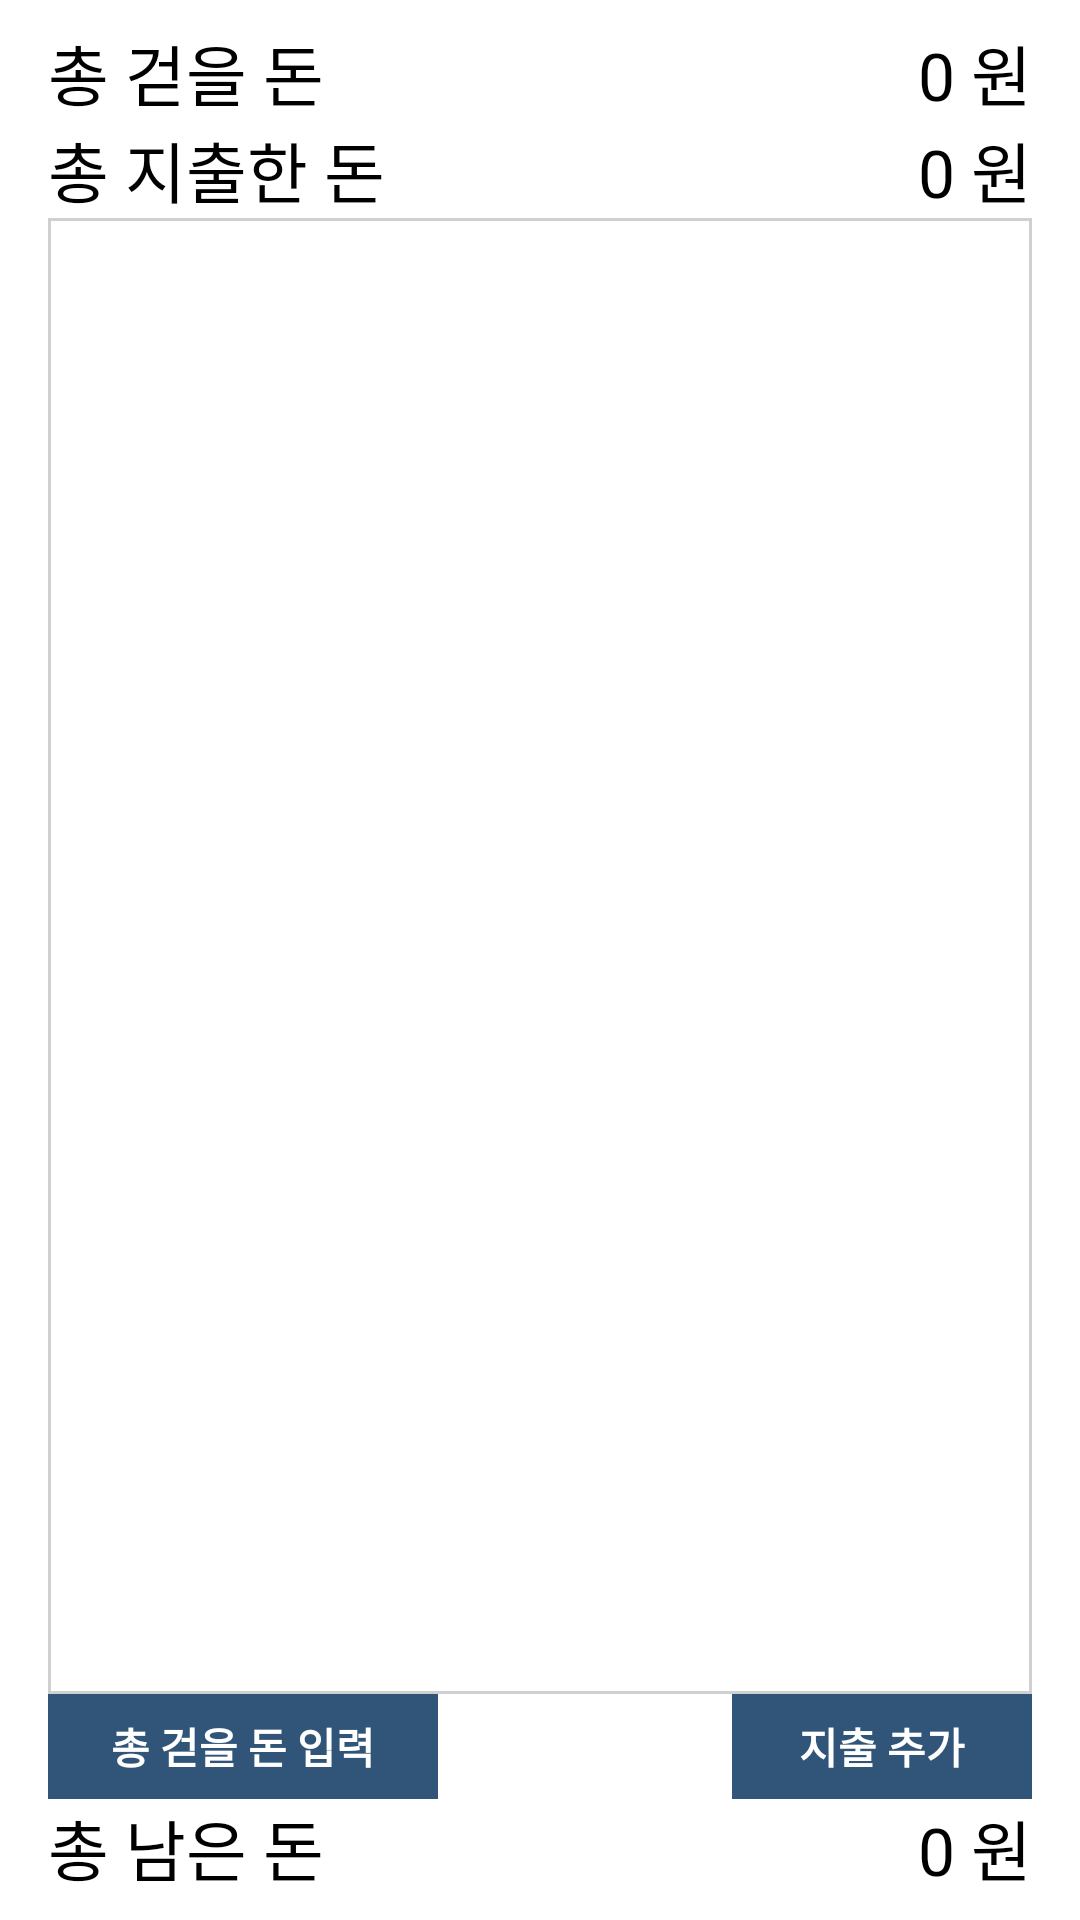

Write the Android layout XML for this screen, with the resource values it uses.
<!-- AndroidManifest.xml: application theme MyTheme -->
<!-- res/layout/activity_tab4.xml -->
<LinearLayout xmlns:android="http://schemas.android.com/apk/res/android"
    xmlns:tools="http://schemas.android.com/tools"
    android:id="@+id/LinearLayout1"
    android:layout_width="match_parent"
    android:layout_height="match_parent"
    android:orientation="vertical"
    android:paddingBottom="@dimen/activity_vertical_margin"
    android:paddingLeft="@dimen/activity_horizontal_margin"
    android:paddingRight="@dimen/activity_horizontal_margin"
    android:paddingTop="@dimen/activity_vertical_margin"
    tools:context=".Tab4Activity" >

    <LinearLayout
        android:layout_width="match_parent"
        android:layout_height="wrap_content" >

        <TextView
            android:id="@+id/textView1"
            android:layout_width="wrap_content"
            android:layout_height="wrap_content"
            android:text="총 걷을 돈"
            android:textAppearance="?android:attr/textAppearanceLarge" />

        <TextView
            android:id="@+id/tv_tab4_income"
            android:layout_width="wrap_content"
            android:layout_height="wrap_content"
            android:layout_weight="0.21"
            android:gravity="right"
            android:text="0 원"
            android:textAppearance="?android:attr/textAppearanceLarge" />
    </LinearLayout>

    <LinearLayout
        android:layout_width="match_parent"
        android:layout_height="wrap_content" >

        <TextView
            android:id="@+id/textView3"
            android:layout_width="wrap_content"
            android:layout_height="wrap_content"
            android:text="총 지출한 돈"
            android:textAppearance="?android:attr/textAppearanceLarge" />

        <TextView
            android:id="@+id/tv_tab4_outcome"
            android:layout_width="wrap_content"
            android:layout_height="wrap_content"
            android:layout_weight="0.21"
            android:gravity="right"
            android:text="0 원"
            android:textAppearance="?android:attr/textAppearanceLarge" />
    </LinearLayout>

    <ListView
        android:id="@+id/lv_tab4_outcome"
        android:layout_width="match_parent"
        android:layout_height="wrap_content"
        android:background="@drawable/tab4_lv_border"
        android:layout_weight="0.31" >
    </ListView>

    <RelativeLayout
        android:id="@+id/RelativeLayout1"
        android:layout_width="match_parent"
        android:layout_height="wrap_content" >

        <Button
            android:id="@+id/btn_tab4_setincome"
            android:layout_width="130dp"
            android:layout_height="35dp"
            android:layout_alignParentLeft="true"
            android:layout_alignParentTop="true"
        	android:background="#305579"
        	android:textColor="#FFFFFF"
        	android:textStyle="bold"
            android:onClick="go_btn_tab4_setincome"
            android:text="총 걷을 돈 입력" />
        
        <Button
            android:id="@+id/btn_tab4_addoutcome"
            android:layout_width="100dp"
            android:layout_height="35dp"
            android:layout_alignParentRight="true"
            android:layout_alignParentTop="true"
        	android:background="#305579"
        	android:textColor="#FFFFFF"
        	android:textStyle="bold"
            android:onClick="go_btn_tab4_addoutcome"
            android:text="지출 추가" />

    </RelativeLayout>

    <LinearLayout
        android:layout_width="match_parent"
        android:layout_height="wrap_content" >

        <TextView
            android:id="@+id/textView5"
            android:layout_width="wrap_content"
            android:layout_height="wrap_content"
            android:text="총 남은 돈"
            android:textAppearance="?android:attr/textAppearanceLarge" />

        <TextView
            android:id="@+id/tv_tab4_remain"
            android:layout_width="wrap_content"
            android:layout_height="wrap_content"
            android:layout_weight="0.21"
            android:gravity="right"
            android:text="0 원"
            android:textAppearance="?android:attr/textAppearanceLarge" />
    </LinearLayout>

</LinearLayout>
<!-- resources referenced by this layout -->
<resources>
  <dimen name="activity_horizontal_margin">16dp</dimen>
  <dimen name="activity_vertical_margin">8dp</dimen>
  <!-- drawable tab4_lv_border (drawable) -->
  <?xml version="1.0" encoding="utf-8"?>
  <layer-list xmlns:android="http://schemas.android.com/apk/res/android" >
   <item>
              <shape android:shape="rectangle">
                  <stroke android:width="1dp" android:color="#D0D0D0" />
                  <solid android:color="#AAFFFFFF" />
              </shape>
      </item>
  </layer-list>
  <style name="MyTheme" parent="android:Theme.Light">
          <item name="android:tabWidgetStyle">@android:style/Widget.Holo.Light.TabWidget</item>
          <item name="android:windowTitleBackgroundStyle">@style/WindowTitlebarBackground</item>
  	</style>
  <style name="WindowTitlebarBackground">
  		<item name="android:background">@drawable/custom_titlebar</item>
  	</style>
  <!-- drawable custom_titlebar (drawable) -->
  <shape xmlns:android="http://schemas.android.com/apk/res/android">
  	<gradient android:startColor="#305579" android:endColor="#77305579" android:angle="90">
  	</gradient>
  </shape>
</resources>
